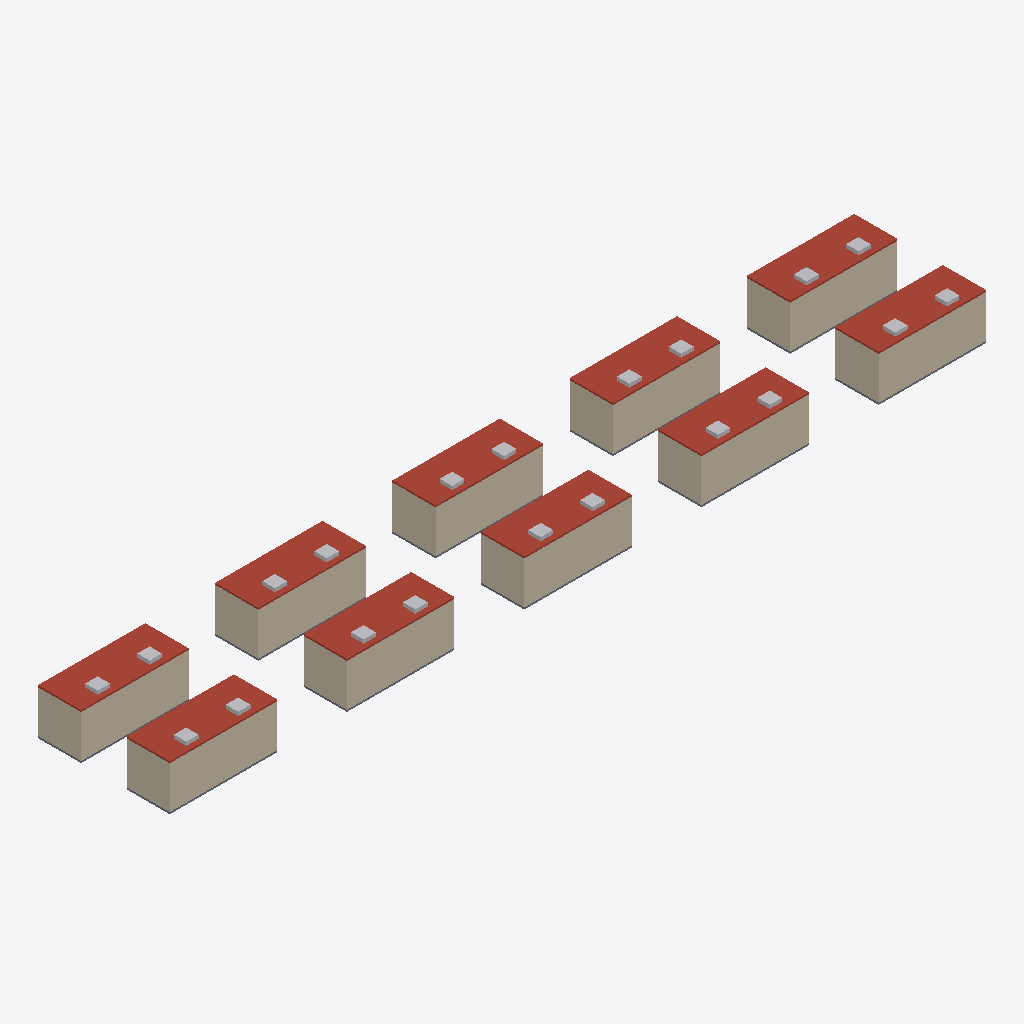
Isometric view of an IFC building model (IFC-SPF (STEP), schema IFC4, length unit metre), seen from the south-west, elements coloured by IFC class: 30 walls (beige), 20 other elements (light grey), 10 roofs (red-brown), 10 slabs (grey).
Extent 46.1 m × 7.4 m × 2.8 m (x, y, z). Elements (270): 80 IfcBuildingElementProxy, 40 IfcAirTerminal, 40 IfcWall, 30 IfcLightFixture, 20 IfcFan, 20 IfcSlab, 10 IfcCableCarrierSegment, 10 IfcDoor, 10 IfcElectricDistributionBoard, 10 IfcFireSuppressionTerminal.

HEADER;
FILE_DESCRIPTION(('ViewDefinition[DesignTransferView]'),'2;1');
FILE_NAME('/dev/null','2026-11-02T13:13:18+01:00',(''),(''),'IfcOpenShell 0.9.0.post1','IfcOpenShell 0.9.0.post1','Nobody');
FILE_SCHEMA(('IFC4'));
ENDSEC;
DATA;
#1=IFCPROJECT('2bigWpbCz58wRsgc9JHJBd',$,'Compute Container BIM',$,$,$,$,(#10),#5);
#12=IFCSITE('3TdqXboWXCkBLcbf5rUNGP',$,'Site d''exemple - 10 unités','Scénario hypothétique, sans lien avec un site réel ni un fabricant.',$,$,$,$,$,$,$,$,$,$);
#13=IFCBUILDING('0wxcaiAsLBsuVAzfmc2nLP',$,'Bâtiment',$,$,$,$,$,$,$,$,$);
#14=IFCBUILDINGSTOREY('1$4meTmsT3rxFQ36dFfaRM',$,'Niveau 0',$,$,$,$,$,$,$);
#1693=IFCWALL('0281f1WCT4G8r8gtOy_dTN',$,'Container 20ft - 03 - Mur long B',$,$,#2321,#1702,$,$);
#4114=IFCWALL('1zrqahYdTDqw8R_CwoFqM7',$,'Container 20ft - 06 - Mur long B',$,$,#4717,#4123,$,$);
#5728=IFCWALL('0aJ3iPE71EjA$QA0ieEgaT',$,'Container 20ft - 08 - Mur long B',$,$,#6346,#5737,$,$);
#886=IFCWALL('0xQxDlzFL9t9aFwVIBwdvZ',$,'Container 20ft - 02 - Mur long B',$,$,#1559,#895,$,$);
#3307=IFCWALL('3XV_8HWR1F$u9tSwd6VZcN',$,'Container 20ft - 05 - Mur long B',$,$,#4025,#3316,$,$);
#4921=IFCWALL('0W6uvUpAz2ZgFZDhj5ri$U',$,'Container 20ft - 07 - Mur long B',$,$,#5624,#4930,$,$);
#6535=IFCWALL('1ODZRYXlj21QAGWd4lZ5ZB',$,'Container 20ft - 09 - Mur long B',$,$,#7198,#6544,$,$);
#7342=IFCWALL('0gL0eZ_0X8PBj77bQLSwS3',$,'Container 20ft - 10 - Mur long B',$,$,#8000,#7351,$,$);
#79=IFCWALL('3z8jO9fmH6BPzYZLkTSSgP',$,'Container 20ft - 01 - Mur long B',$,$,#767,#88,$,$);
#2500=IFCWALL('24F6CXb0T4lBXg0NuL$bwE',$,'Container 20ft - 04 - Mur long B',$,$,#3163,#2509,$,$);
#5688=IFCSLAB('1pUw00ZoPEXQ0oywMGd3dv',$,'Container 20ft - 08 - Toit',$,$,#6446,#5697,$,.ROOF.);
#2460=IFCSLAB('1eAqcXhhXCXBzhqo$VqMW2',$,'Container 20ft - 04 - Toit',$,$,#3193,#2469,$,.ROOF.);
#3267=IFCSLAB('03Uzvvlqr8gwLg6RNwBB54',$,'Container 20ft - 05 - Toit',$,$,#4010,#3276,$,.ROOF.);
#1653=IFCSLAB('0pzEpMTt11yw6STSAQPVVO',$,'Container 20ft - 03 - Toit',$,$,#2401,#1662,$,.ROOF.);
#4074=IFCSLAB('21MDGKxL5EyfiZOwQAg3Qw',$,'Container 20ft - 06 - Toit',$,$,#4742,#4083,$,.ROOF.);
#4881=IFCSLAB('0_sJUQYpjCkQVIJrWEYAGg',$,'Container 20ft - 07 - Toit',$,$,#5564,#4890,$,.ROOF.);
#6495=IFCSLAB('2NM_nhcnb6vuJyFhJnrSQ3',$,'Container 20ft - 09 - Toit',$,$,#7163,#6504,$,.ROOF.);
#7302=IFCSLAB('168uDzbSfEkwzajyOb0BVv',$,'Container 20ft - 10 - Toit',$,$,#8030,#7311,$,.ROOF.);
#39=IFCSLAB('1vxs1ZGUL46QQ3M5iHUE0s',$,'Container 20ft - 01 - Toit',$,$,#792,#48,$,.ROOF.);
#846=IFCSLAB('0BKBbhP4j2yvhLljR$QDfy',$,'Container 20ft - 02 - Toit',$,$,#1574,#855,$,.ROOF.);
#6575=IFCWALL('2rrrappXLFrg$j0q1IXbqG',$,'Container 20ft - 09 - Mur de bout B',$,$,#7228,#6584,$,$);
#5768=IFCWALL('3IinvGEt5A5uKpsudiSt3v',$,'Container 20ft - 08 - Mur de bout B',$,$,#6421,#5777,$,$);
#119=IFCWALL('0QKUer2Vv6xeA7vzUvOCqC',$,'Container 20ft - 01 - Mur de bout B',$,$,#732,#128,$,$);
#2540=IFCWALL('2TfhqhH6X4APqlY9$6u16d',$,'Container 20ft - 04 - Mur de bout B',$,$,#3218,#2549,$,$);
#3347=IFCWALL('2keOabqKL1K9jfdi3g0ePE',$,'Container 20ft - 05 - Mur de bout B',$,$,#3990,#3356,$,$);
#4961=IFCWALL('06qgft$Df2Dh_YLGf3nWs$',$,'Container 20ft - 07 - Mur de bout B',$,$,#5589,#4970,$,$);
#1733=IFCWALL('0NxFdpQzDCfOlQAWoOaV9K',$,'Container 20ft - 03 - Mur de bout B',$,$,#2316,#1742,$,$);
#7382=IFCWALL('2XelsL$5XBGvLvvwBuFfdJ',$,'Container 20ft - 10 - Mur de bout B',$,$,#7990,#7391,$,$);
#926=IFCWALL('0GUGRdztD3i9voBOSWOgxX',$,'Container 20ft - 02 - Mur de bout B',$,$,#1539,#935,$,$);
#4154=IFCWALL('1owgqUYR19gR2foF1g7V5W',$,'Container 20ft - 06 - Mur de bout B',$,$,#4722,#4163,$,$);
#18=IFCSLAB('1ORw$6U5jA2hLflIL2ABpd',$,'Container 20ft - 01 - Sol',$,$,#777,#27,$,.FLOOR.);
#1633=IFCSLAB('1YJzzkvn5AUQkemmuiA6x_',$,'Container 20ft - 03 - Sol',$,$,#2371,#1642,$,.FLOOR.);
#2440=IFCSLAB('2H6RQCz9b2h9MY9Pm0dS0I',$,'Container 20ft - 04 - Sol',$,$,#3148,#2449,$,.FLOOR.);
#3247=IFCSLAB('1hrJKgorn7Zfm_IxLOgVgG',$,'Container 20ft - 05 - Sol',$,$,#4030,#3256,$,.FLOOR.);
#826=IFCSLAB('2xivcCKev4ZhgOlcYYWRFE',$,'Container 20ft - 02 - Sol',$,$,#1619,#835,$,.FLOOR.);
#536=IFCFAN('2q1UzPtTv5M9rXtzNFUba1',$,'Container 20ft - 01 - Ventilateur d''extraction 2 (illustratif)','Cotes illustratives, non issues du fabricant.',$,#692,#545,$,.TUBEAXIAL.);
#1307=IFCFAN('2p6fbyZMj1y8HAtiIzCd89',$,'Container 20ft - 02 - Ventilateur d''extraction 1 (illustratif)','Cotes illustratives, non issues du fabricant.',$,#1554,#1316,$,.TUBEAXIAL.);
#1343=IFCFAN('1z0PhgRtP9P9kI1QZisGHw',$,'Container 20ft - 02 - Ventilateur d''extraction 2 (illustratif)','Cotes illustratives, non issues du fabricant.',$,#1599,#1352,$,.TUBEAXIAL.);
#2957=IFCFAN('3vDoHB5zPD4fZK$IZj5_NV',$,'Container 20ft - 04 - Ventilateur d''extraction 2 (illustratif)','Cotes illustratives, non issues du fabricant.',$,#3143,#2966,$,.TUBEAXIAL.);
#5378=IFCFAN('2_1Uiyqxn8$RowabSyOs7B',$,'Container 20ft - 07 - Ventilateur d''extraction 2 (illustratif)','Cotes illustratives, non issues du fabricant.',$,#5529,#5387,$,.TUBEAXIAL.);
#7799=IFCFAN('0cZv2FZVrDBvfSwJfrzLCH',$,'Container 20ft - 10 - Ventilateur d''extraction 2 (illustratif)','Cotes illustratives, non issues du fabricant.',$,#8020,#7808,$,.TUBEAXIAL.);
#2114=IFCFAN('0U_dhM_u948PM0RCYugdul',$,'Container 20ft - 03 - Ventilateur d''extraction 1 (illustratif)','Cotes illustratives, non issues du fabricant.',$,#2296,#2123,$,.TUBEAXIAL.);
#4535=IFCFAN('05pbrBhy5C5fgaOwrpctCO',$,'Container 20ft - 06 - Ventilateur d''extraction 1 (illustratif)','Cotes illustratives, non issues du fabricant.',$,#4847,#4544,$,.TUBEAXIAL.);
#4571=IFCFAN('0IaxWA6Vf4m8Bht8mxW5Ni',$,'Container 20ft - 06 - Ventilateur d''extraction 2 (illustratif)','Cotes illustratives, non issues du fabricant.',$,#4822,#4580,$,.TUBEAXIAL.);
#6956=IFCFAN('07IzM7SRj0wxkgFLqVBrih',$,'Container 20ft - 09 - Ventilateur d''extraction 1 (illustratif)','Cotes illustratives, non issues du fabricant.',$,#7238,#6965,$,.TUBEAXIAL.);
#7763=IFCFAN('0O4Prs4TTFvB21bCuys5L$',$,'Container 20ft - 10 - Ventilateur d''extraction 1 (illustratif)','Cotes illustratives, non issues du fabricant.',$,#8015,#7772,$,.TUBEAXIAL.);
#500=IFCFAN('0Mm61lYAXBH8g0LpH54zjf',$,'Container 20ft - 01 - Ventilateur d''extraction 1 (illustratif)','Cotes illustratives, non issues du fabricant.',$,#797,#509,$,.TUBEAXIAL.);
#2150=IFCFAN('1PkvY$T4v7luvrDRqeRolf',$,'Container 20ft - 03 - Ventilateur d''extraction 2 (illustratif)','Cotes illustratives, non issues du fabricant.',$,#2396,#2159,$,.TUBEAXIAL.);
#3728=IFCFAN('2P1DTezYX7Kw7jMSCH4ZRf',$,'Container 20ft - 05 - Ventilateur d''extraction 1 (illustratif)','Cotes illustratives, non issues du fabricant.',$,#4040,#3737,$,.TUBEAXIAL.);
#5342=IFCFAN('0iQULhzGr4Zf5vVu4K75Qw',$,'Container 20ft - 07 - Ventilateur d''extraction 1 (illustratif)','Cotes illustratives, non issues du fabricant.',$,#5644,#5351,$,.TUBEAXIAL.);
#6992=IFCFAN('2mVb6DaZb7FQMNKQD5jtmF',$,'Container 20ft - 09 - Ventilateur d''extraction 2 (illustratif)','Cotes illustratives, non issues du fabricant.',$,#7138,#7001,$,.TUBEAXIAL.);
#2921=IFCFAN('1t5A4sLVXBCf9xCsXSgqIU',$,'Container 20ft - 04 - Ventilateur d''extraction 1 (illustratif)','Cotes illustratives, non issues du fabricant.',$,#3208,#2930,$,.TUBEAXIAL.);
#6149=IFCFAN('2Sz3x1Y2z8ivpkZhOWrWmo',$,'Container 20ft - 08 - Ventilateur d''extraction 1 (illustratif)','Cotes illustratives, non issues du fabricant.',$,#6391,#6158,$,.TUBEAXIAL.);
#6185=IFCFAN('33568ICpL5CPDN$MNId8qD',$,'Container 20ft - 08 - Ventilateur d''extraction 2 (illustratif)','Cotes illustratives, non issues du fabricant.',$,#6436,#6194,$,.TUBEAXIAL.);
#3764=IFCFAN('1d9i5I1gzA$8aqwayjG7ol',$,'Container 20ft - 05 - Ventilateur d''extraction 2 (illustratif)','Cotes illustratives, non issues du fabricant.',$,#3980,#3773,$,.TUBEAXIAL.);
#4054=IFCSLAB('32eF5hNCD6cRrY1TyhuTaH',$,'Container 20ft - 06 - Sol',$,$,#4787,#4063,$,.FLOOR.);
#4861=IFCSLAB('0mw5KmZorEngm0P5k7m4mr',$,'Container 20ft - 07 - Sol',$,$,#5554,#4870,$,.FLOOR.);
#5668=IFCSLAB('2J2pemGhj7cxnZFCJIdGoB',$,'Container 20ft - 08 - Sol',$,$,#6341,#5677,$,.FLOOR.);
#6475=IFCSLAB('02SiYpBjH4zQyh7ZKsm3Dc',$,'Container 20ft - 09 - Sol',$,$,#7183,#6484,$,.FLOOR.);
#7282=IFCSLAB('0vxkTr8rDE6h0V64SAmrvm',$,'Container 20ft - 10 - Sol',$,$,#7995,#7291,$,.FLOOR.);
#866=IFCWALL('1SulIwJinDbxi2T6u_mi2O',$,'Container 20ft - 02 - Mur long A',$,$,#1524,#875,$,$);
#2480=IFCWALL('3EnyvkNO10Fu24AQ$cJSBx',$,'Container 20ft - 04 - Mur long A',$,$,#3198,#2489,$,$);
#3287=IFCWALL('3$YXhDRZzD_hv63u31c_MA',$,'Container 20ft - 05 - Mur long A',$,$,#3940,#3296,$,$);
#4901=IFCWALL('11UsfVfpP51PL0oXmVtulm',$,'Container 20ft - 07 - Mur long A',$,$,#5549,#4910,$,$);
#5708=IFCWALL('1YpO$SjCH8Og0ogBRv_85F',$,'Container 20ft - 08 - Mur long A',$,$,#6426,#5717,$,$);
#7322=IFCWALL('2lun_QJWT3ehmLCVqRjN2F',$,'Container 20ft - 10 - Mur long A',$,$,#7980,#7331,$,$);
#1673=IFCWALL('3jPDV2A6903BhZKzErTajJ',$,'Container 20ft - 03 - Mur long A',$,$,#2336,#1682,$,$);
#4094=IFCWALL('2L3nWHEzjDnfelbELgrT3s',$,'Container 20ft - 06 - Mur long A',$,$,#4842,#4103,$,$);
#59=IFCWALL('1YXm0qHcz7nhGYB2_ErOK_',$,'Container 20ft - 01 - Mur long A',$,$,#707,#68,$,$);
#6515=IFCWALL('0fiAymxeL0$fhZrfpbrW__',$,'Container 20ft - 09 - Mur long A',$,$,#7253,#6524,$,$);
ENDSEC;
